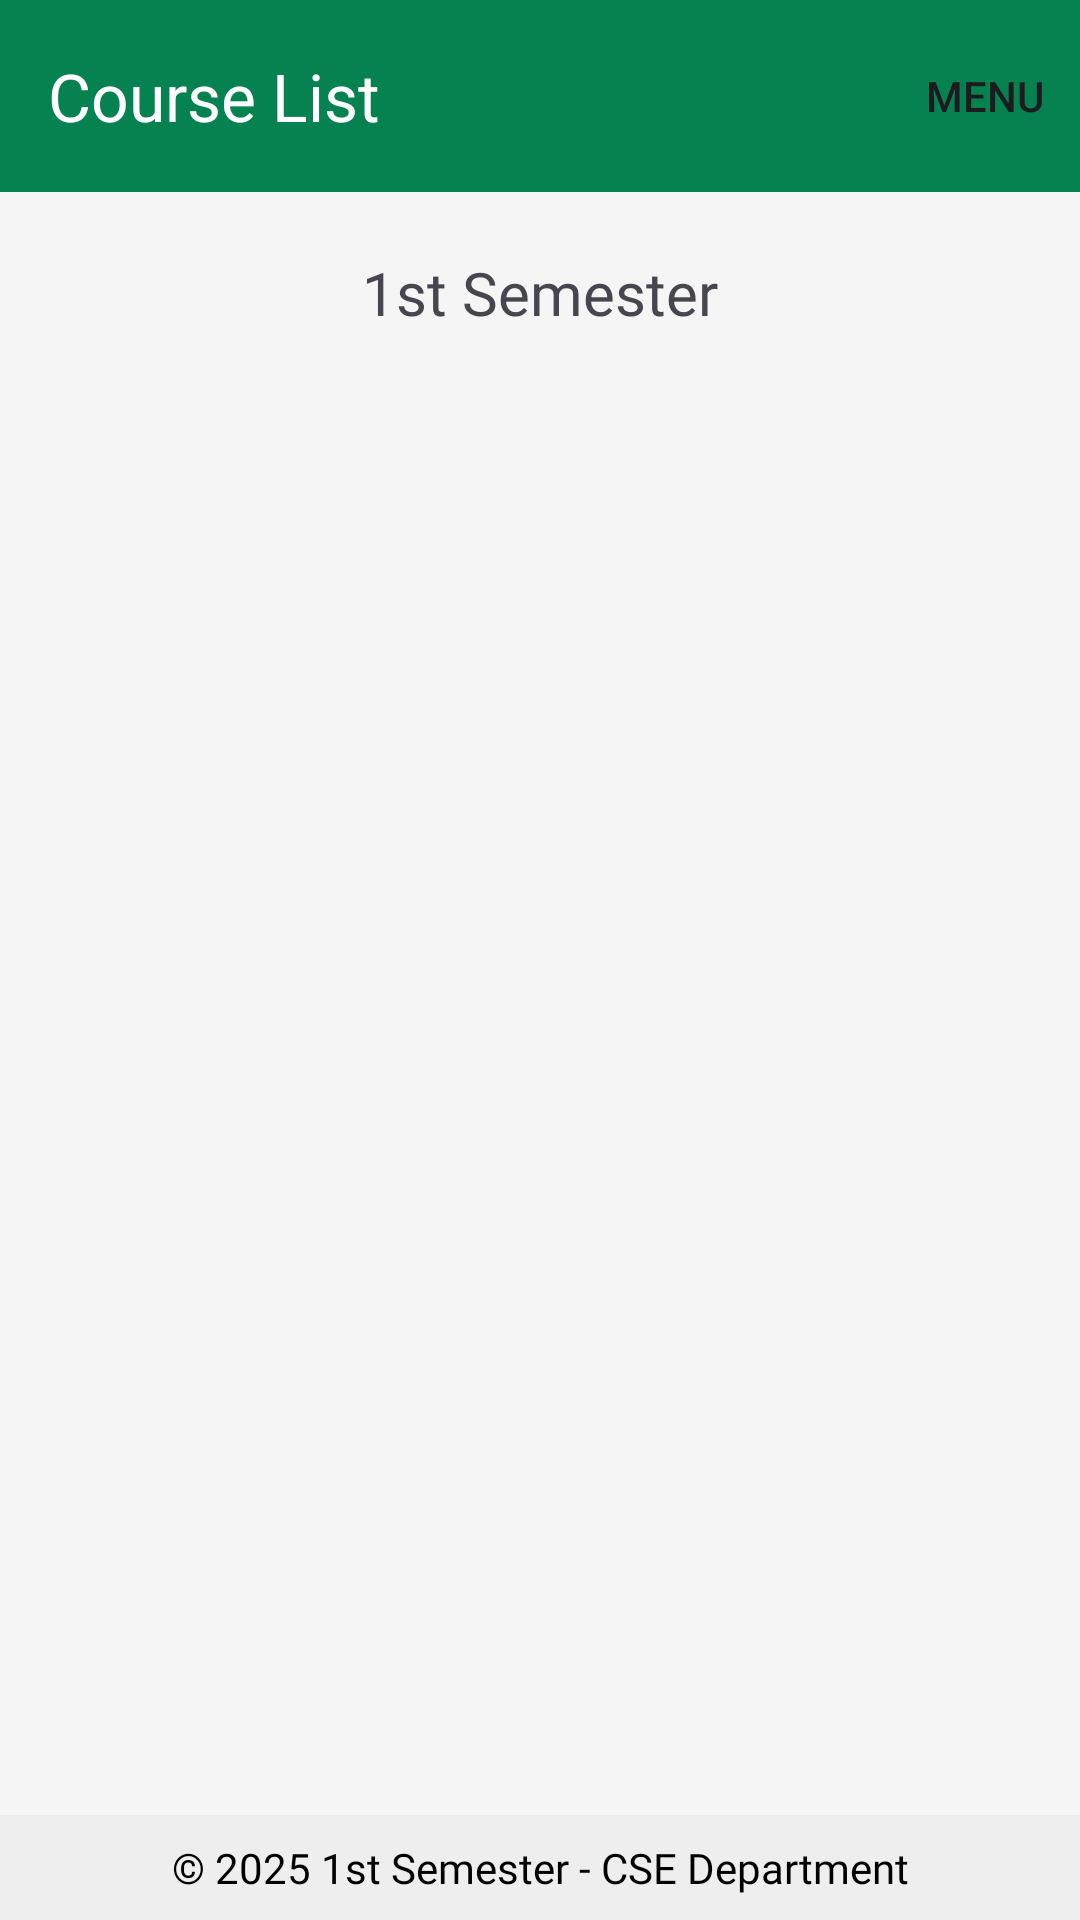

Produce the Android XML layout that renders to this screen, including the resource entries it uses.
<!-- AndroidManifest.xml: application theme Theme.Material3.Light.NoActionBar -->
<!-- res/layout/activity_course.xml -->
<?xml version="1.0" encoding="utf-8"?>
<LinearLayout xmlns:android="http://schemas.android.com/apk/res/android"
    xmlns:app="http://schemas.android.com/apk/res-auto"
    xmlns:tools="http://schemas.android.com/tools"
    android:layout_width="match_parent"
    android:layout_height="match_parent"
    android:background="#F5F5F5"
    android:orientation="vertical"
    tools:context=".CourseActivity">

    <com.google.android.material.appbar.MaterialToolbar
        android:id="@+id/toolbar"
        android:layout_width="match_parent"
        android:layout_height="?attr/actionBarSize"
        app:title="Course List"
        android:background="@color/primary"
        app:titleTextColor="@android:color/white"
        app:menu="@menu/semester_menu"
        android:elevation="4dp"/>
    
    <com.google.android.material.textview.MaterialTextView
        android:id="@+id/semester_title"
        android:layout_width="wrap_content"
        android:layout_height="wrap_content"
        android:text="1st Semester"
        android:layout_marginTop="20dp"
        android:layout_marginBottom="10dp"
        android:textSize="20sp"
        android:layout_gravity="center"
        android:fontFamily="@font/agbalumo"/>

    <LinearLayout
        android:layout_width="match_parent"
        android:layout_height="0dp"
        android:layout_weight="1"
        android:orientation="vertical">

        <ListView
            android:id="@+id/courseListView"
            android:layout_width="match_parent"
            android:layout_height="match_parent"
            android:divider="@null"
            android:dividerHeight="0dp"
            android:padding="8dp"
            android:clipToPadding="false"/>
    </LinearLayout>

    <TextView
        android:id="@+id/bottomTextView"
        android:layout_width="match_parent"
        android:layout_height="wrap_content"
        android:text="© 2025 1st Semester - CSE Department"
        android:gravity="center"
        android:padding="8dp"
        android:fontFamily="@font/agbalumo"
        android:textColor="@color/black"
        android:background="#EEEEEE"/>

</LinearLayout>
<!-- resources referenced by this layout -->
<resources>
  <color name="black">#FF000000</color>
  <color name="primary">#068251</color>
</resources>
